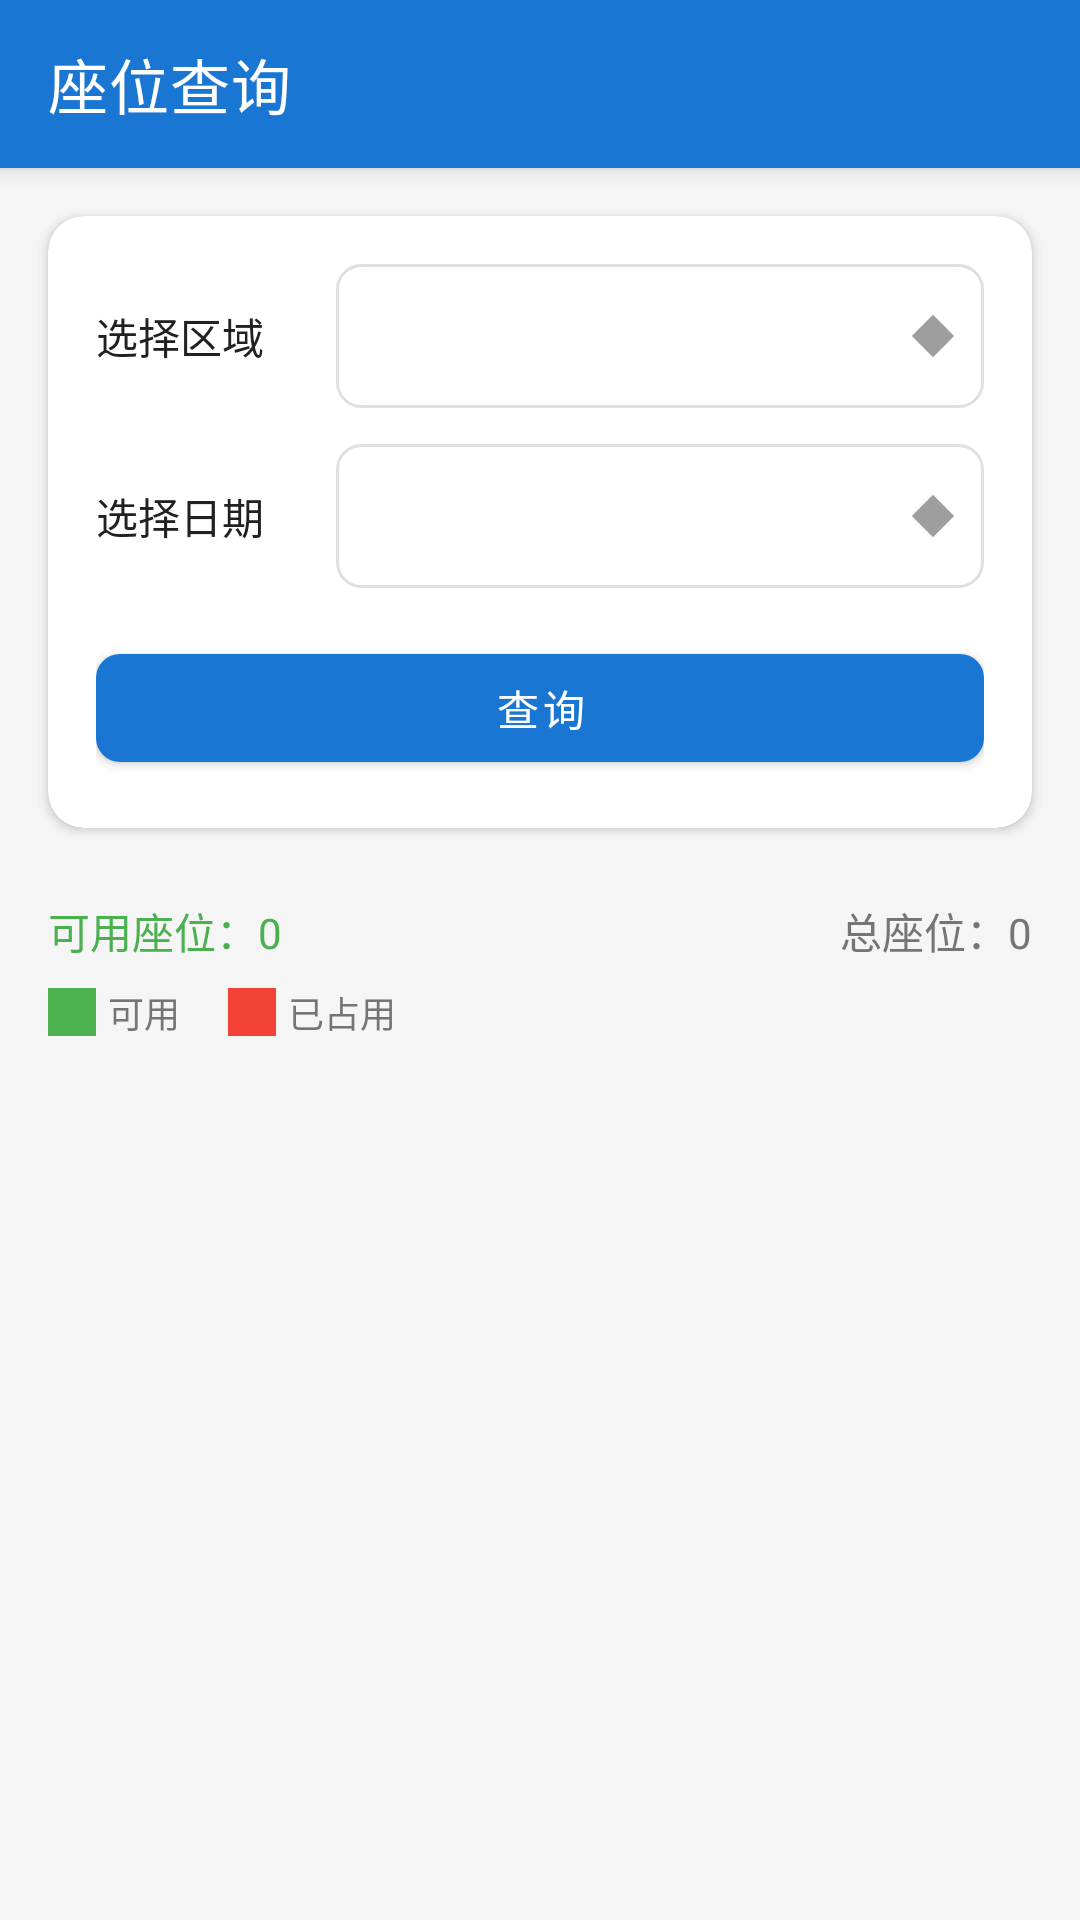

Reconstruct the res/layout file that produces this screen, plus the resources it refers to.
<!-- AndroidManifest.xml: application theme Theme.FuckNjfuLib -->
<!-- res/layout/activity_seat_query.xml -->
<?xml version="1.0" encoding="utf-8"?>
<androidx.coordinatorlayout.widget.CoordinatorLayout xmlns:android="http://schemas.android.com/apk/res/android"
    xmlns:app="http://schemas.android.com/apk/res-auto"
    android:layout_width="match_parent"
    android:layout_height="match_parent"
    android:background="@color/background_primary">
    <com.google.android.material.appbar.AppBarLayout
        android:layout_width="match_parent"
        android:layout_height="wrap_content"
        android:theme="@style/ThemeOverlay.MaterialComponents.Dark.ActionBar">
        <androidx.appcompat.widget.Toolbar
            android:id="@+id/toolbar"
            android:layout_width="match_parent"
            android:layout_height="?attr/actionBarSize"
            android:background="@color/primary"
            app:title="@string/seat_query_title"
            app:titleTextColor="@color/text_white"
            app:navigationIcon="@drawable/ic_back" />
    </com.google.android.material.appbar.AppBarLayout>
    <LinearLayout
        android:layout_width="match_parent"
        android:layout_height="match_parent"
        android:orientation="vertical"
        app:layout_behavior="@string/appbar_scrolling_view_behavior">
        <com.google.android.material.card.MaterialCardView
            android:layout_width="match_parent"
            android:layout_height="wrap_content"
            android:layout_margin="16dp"
            app:cardCornerRadius="12dp"
            app:cardElevation="2dp"
            app:cardBackgroundColor="@color/card_background">
            <LinearLayout
                android:layout_width="match_parent"
                android:layout_height="wrap_content"
                android:orientation="vertical"
                android:padding="16dp">
                <LinearLayout
                    android:layout_width="match_parent"
                    android:layout_height="wrap_content"
                    android:orientation="horizontal"
                    android:gravity="center_vertical">
                    <TextView
                        android:layout_width="80dp"
                        android:layout_height="wrap_content"
                        android:text="@string/select_area"
                        android:textSize="14sp"
                        android:textColor="@color/text_primary" />
                    <Spinner
                        android:id="@+id/spinnerArea"
                        android:layout_width="0dp"
                        android:layout_height="48dp"
                        android:layout_weight="1"
                        android:background="@drawable/bg_spinner" />
                </LinearLayout>
                <LinearLayout
                    android:layout_width="match_parent"
                    android:layout_height="wrap_content"
                    android:orientation="horizontal"
                    android:gravity="center_vertical"
                    android:layout_marginTop="12dp">
                    <TextView
                        android:layout_width="80dp"
                        android:layout_height="wrap_content"
                        android:text="@string/select_date"
                        android:textSize="14sp"
                        android:textColor="@color/text_primary" />
                    <Spinner
                        android:id="@+id/spinnerDate"
                        android:layout_width="0dp"
                        android:layout_height="48dp"
                        android:layout_weight="1"
                        android:background="@drawable/bg_spinner" />
                </LinearLayout>
                <com.google.android.material.button.MaterialButton
                    android:id="@+id/btnQuery"
                    android:layout_width="match_parent"
                    android:layout_height="48dp"
                    android:layout_marginTop="16dp"
                    android:text="@string/btn_query"
                    app:cornerRadius="8dp" />
            </LinearLayout>
        </com.google.android.material.card.MaterialCardView>
        <LinearLayout
            android:layout_width="match_parent"
            android:layout_height="wrap_content"
            android:orientation="horizontal"
            android:paddingHorizontal="16dp"
            android:paddingVertical="8dp">
            <TextView
                android:id="@+id/tvAvailableCount"
                android:layout_width="0dp"
                android:layout_height="wrap_content"
                android:layout_weight="1"
                android:text="可用座位：0"
                android:textSize="14sp"
                android:textColor="@color/success" />
            <TextView
                android:id="@+id/tvTotalCount"
                android:layout_width="wrap_content"
                android:layout_height="wrap_content"
                android:text="总座位：0"
                android:textSize="14sp"
                android:textColor="@color/text_secondary" />
        </LinearLayout>
        <LinearLayout
            android:layout_width="match_parent"
            android:layout_height="wrap_content"
            android:orientation="horizontal"
            android:paddingHorizontal="16dp"
            android:paddingBottom="8dp"
            android:gravity="center_vertical">
            <View
                android:layout_width="16dp"
                android:layout_height="16dp"
                android:background="@color/seat_available" />
            <TextView
                android:layout_width="wrap_content"
                android:layout_height="wrap_content"
                android:layout_marginStart="4dp"
                android:text="可用"
                android:textSize="12sp"
                android:textColor="@color/text_secondary" />
            <View
                android:layout_width="16dp"
                android:layout_height="16dp"
                android:layout_marginStart="16dp"
                android:background="@color/seat_occupied" />
            <TextView
                android:layout_width="wrap_content"
                android:layout_height="wrap_content"
                android:layout_marginStart="4dp"
                android:text="已占用"
                android:textSize="12sp"
                android:textColor="@color/text_secondary" />
        </LinearLayout>
        <androidx.recyclerview.widget.RecyclerView
            android:id="@+id/rvSeats"
            android:layout_width="match_parent"
            android:layout_height="0dp"
            android:layout_weight="1"
            android:padding="8dp"
            android:clipToPadding="false" />
    </LinearLayout>
    <FrameLayout
        android:id="@+id/loadingOverlay"
        android:layout_width="match_parent"
        android:layout_height="match_parent"
        android:background="#80000000"
        android:visibility="gone"
        android:clickable="true"
        android:focusable="true">
        <ProgressBar
            android:layout_width="wrap_content"
            android:layout_height="wrap_content"
            android:layout_gravity="center" />
    </FrameLayout>
</androidx.coordinatorlayout.widget.CoordinatorLayout>
<!-- resources referenced by this layout -->
<resources>
  <color name="background_primary">#F5F5F5</color>
  <color name="card_background">#FFFFFF</color>
  <color name="primary">#1976D2</color>
  <color name="seat_available">#4CAF50</color>
  <color name="seat_occupied">#F44336</color>
  <color name="success">#4CAF50</color>
  <color name="text_primary">#212121</color>
  <color name="text_secondary">#757575</color>
  <color name="text_white">#FFFFFF</color>
  <!-- drawable bg_spinner (drawable) -->
  <?xml version="1.0" encoding="utf-8"?>
  <layer-list xmlns:android="http://schemas.android.com/apk/res/android">
      <item>
          <shape android:shape="rectangle">
              <solid android:color="@color/background_secondary" />
              <corners android:radius="8dp" />
              <stroke
                  android:width="1dp"
                  android:color="@color/divider" />
              <padding
                  android:bottom="10dp"
                  android:left="12dp"
                  android:right="12dp"
                  android:top="10dp" />
          </shape>
      </item>
      <item android:gravity="end|center_vertical">
          <rotate
              android:fromDegrees="135"
              android:pivotX="50%"
              android:pivotY="50%"
              android:toDegrees="135">
              <shape android:shape="rectangle">
                  <size
                      android:width="10dp"
                      android:height="10dp" />
                  <solid android:color="@color/text_hint" />
              </shape>
          </rotate>
      </item>
  </layer-list>
  <string name="btn_query">查询</string>
  <string name="seat_query_title">座位查询</string>
  <string name="select_area">选择区域</string>
  <string name="select_date">选择日期</string>
  <style name="Theme.FuckNjfuLib" parent="Theme.MaterialComponents.DayNight.NoActionBar">
          <item name="colorPrimary">@color/primary</item>
          <item name="colorPrimaryVariant">@color/primary_dark</item>
          <item name="colorOnPrimary">@color/text_white</item>
          <item name="colorSecondary">@color/accent</item>
          <item name="colorSecondaryVariant">@color/accent</item>
          <item name="colorOnSecondary">@color/text_white</item>
          <item name="android:statusBarColor">@color/primary_dark</item>
          <item name="android:colorBackground">@color/background_primary</item>
          <item name="colorSurface">@color/card_background</item>
          <item name="android:textColorPrimary">@color/text_primary</item>
          <item name="android:textColorSecondary">@color/text_secondary</item>
          <item name="android:textColorHint">@color/text_hint</item>
          <item name="colorError">@color/error</item>
      </style>
  <color name="background_secondary">#FFFFFF</color>
  <color name="divider">#E0E0E0</color>
  <color name="text_hint">#9E9E9E</color>
  <color name="primary_dark">#1565C0</color>
  <color name="accent">#FF5722</color>
  <color name="error">#F44336</color>
</resources>
